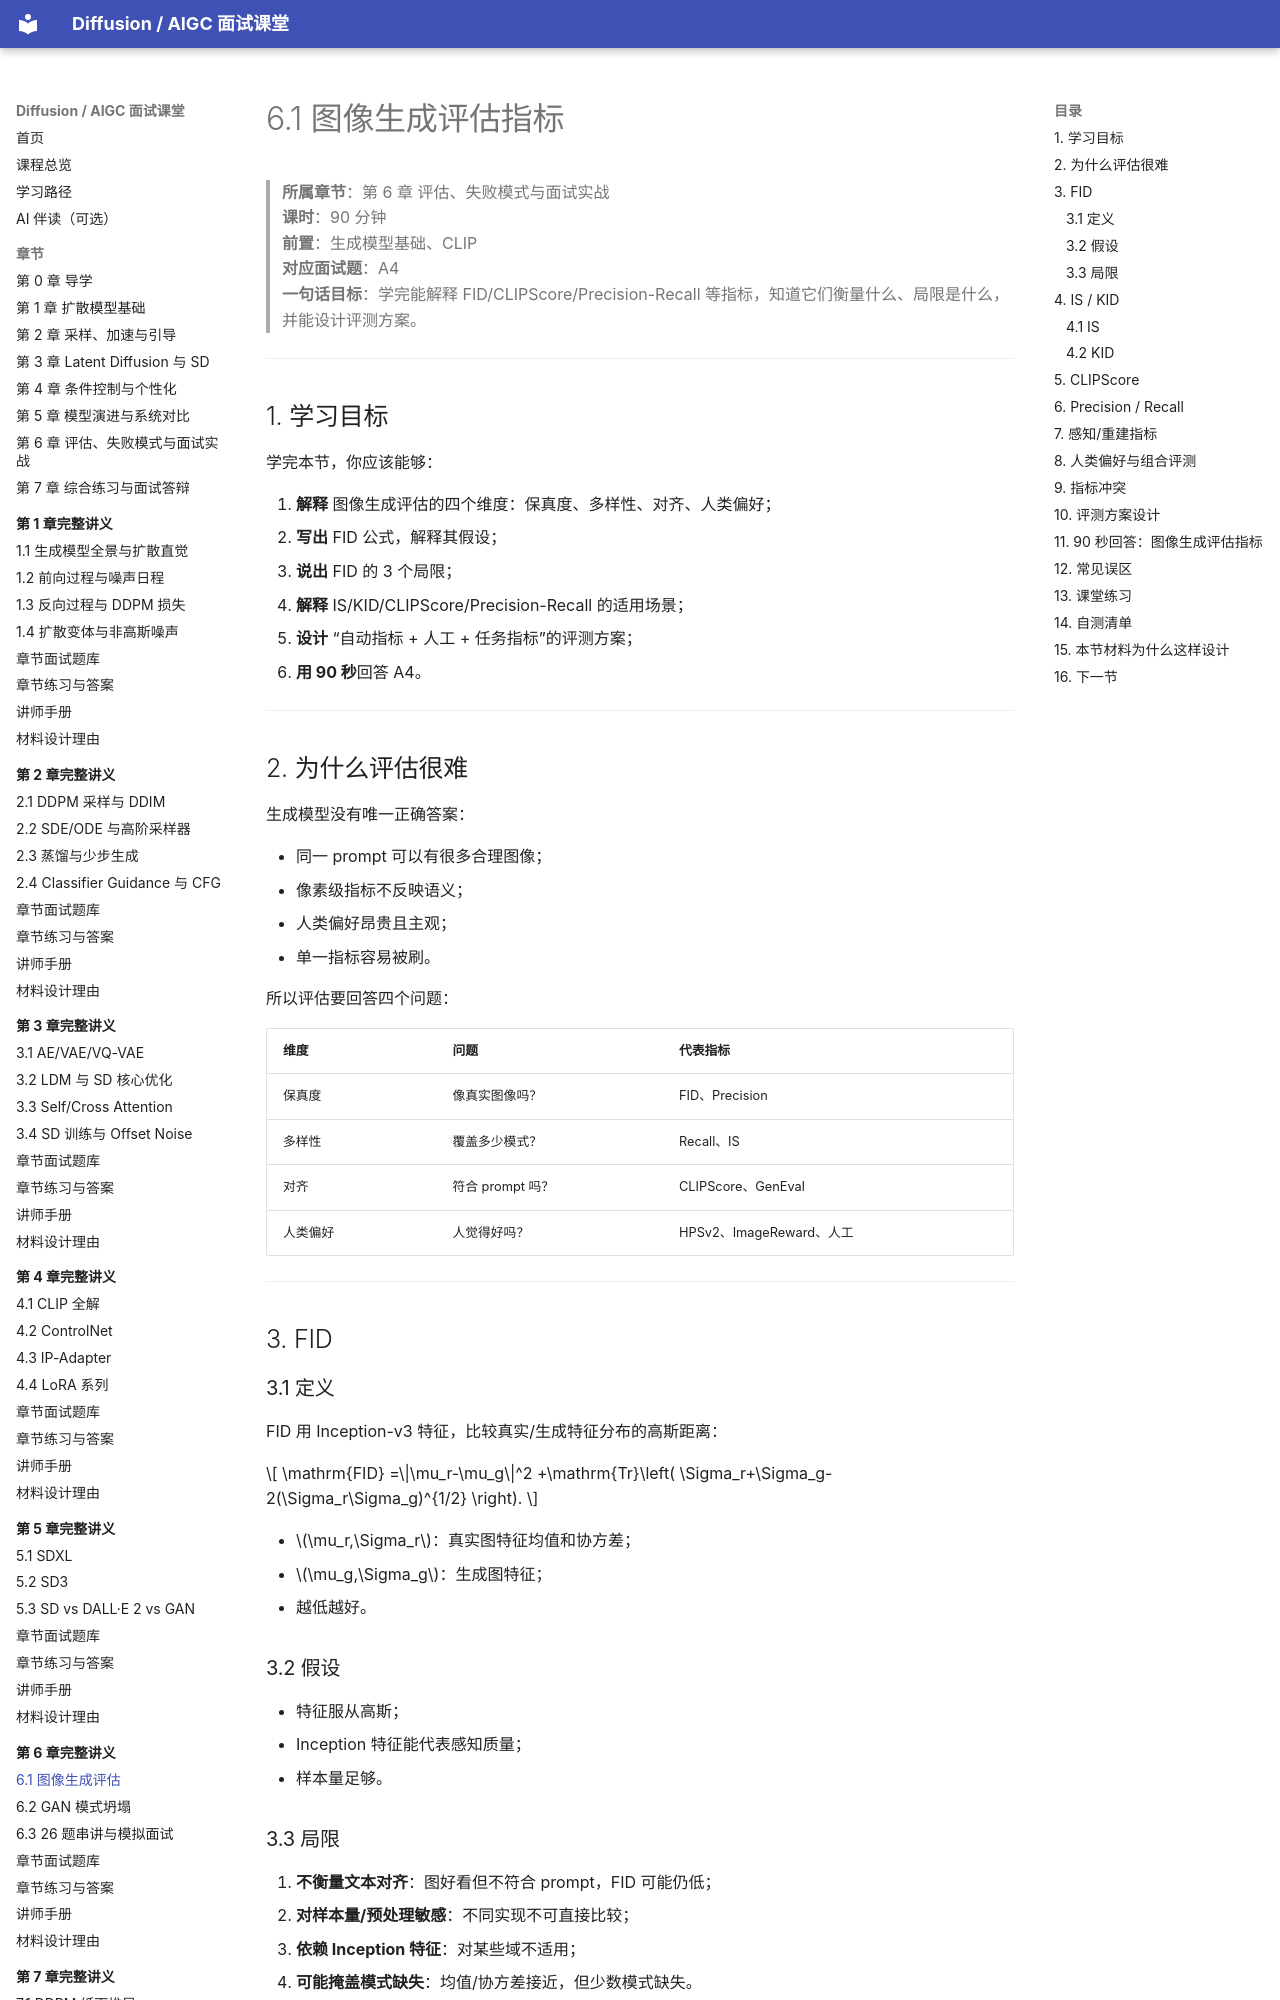

repository: binbla/diffusion-aigc-course · page: lessons/ch06/01-图像生成评估/index.html · generator: mkdocs

# 6.1 图像生成评估指标

> **所属章节**：第 6 章 评估、失败模式与面试实战  
> **课时**：90 分钟  
> **前置**：生成模型基础、CLIP  
> **对应面试题**：A4  
> **一句话目标**：学完能解释 FID/CLIPScore/Precision-Recall 等指标，知道它们衡量什么、局限是什么，并能设计评测方案。

---

## 1. 学习目标

学完本节，你应该能够：

1. **解释** 图像生成评估的四个维度：保真度、多样性、对齐、人类偏好；
2. **写出** FID 公式，解释其假设；
3. **说出** FID 的 3 个局限；
4. **解释** IS/KID/CLIPScore/Precision-Recall 的适用场景；
5. **设计** “自动指标 + 人工 + 任务指标”的评测方案；
6. **用 90 秒**回答 A4。

---

## 2. 为什么评估很难

生成模型没有唯一正确答案：

- 同一 prompt 可以有很多合理图像；
- 像素级指标不反映语义；
- 人类偏好昂贵且主观；
- 单一指标容易被刷。

所以评估要回答四个问题：

| 维度 | 问题 | 代表指标 |
|---|---|---|
| 保真度 | 像真实图像吗？ | FID、Precision |
| 多样性 | 覆盖多少模式？ | Recall、IS |
| 对齐 | 符合 prompt 吗？ | CLIPScore、GenEval |
| 人类偏好 | 人觉得好吗？ | HPSv2、ImageReward、人工 |

---

## 3. FID

### 3.1 定义

FID 用 Inception-v3 特征，比较真实/生成特征分布的高斯距离：

$$
\mathrm{FID}
=\|\mu_r-\mu_g\|^2
+\mathrm{Tr}\left(
\Sigma_r+\Sigma_g-2(\Sigma_r\Sigma_g)^{1/2}
\right).
$$

- $\mu_r,\Sigma_r$：真实图特征均值和协方差；
- $\mu_g,\Sigma_g$：生成图特征；
- 越低越好。

### 3.2 假设

- 特征服从高斯；
- Inception 特征能代表感知质量；
- 样本量足够。
